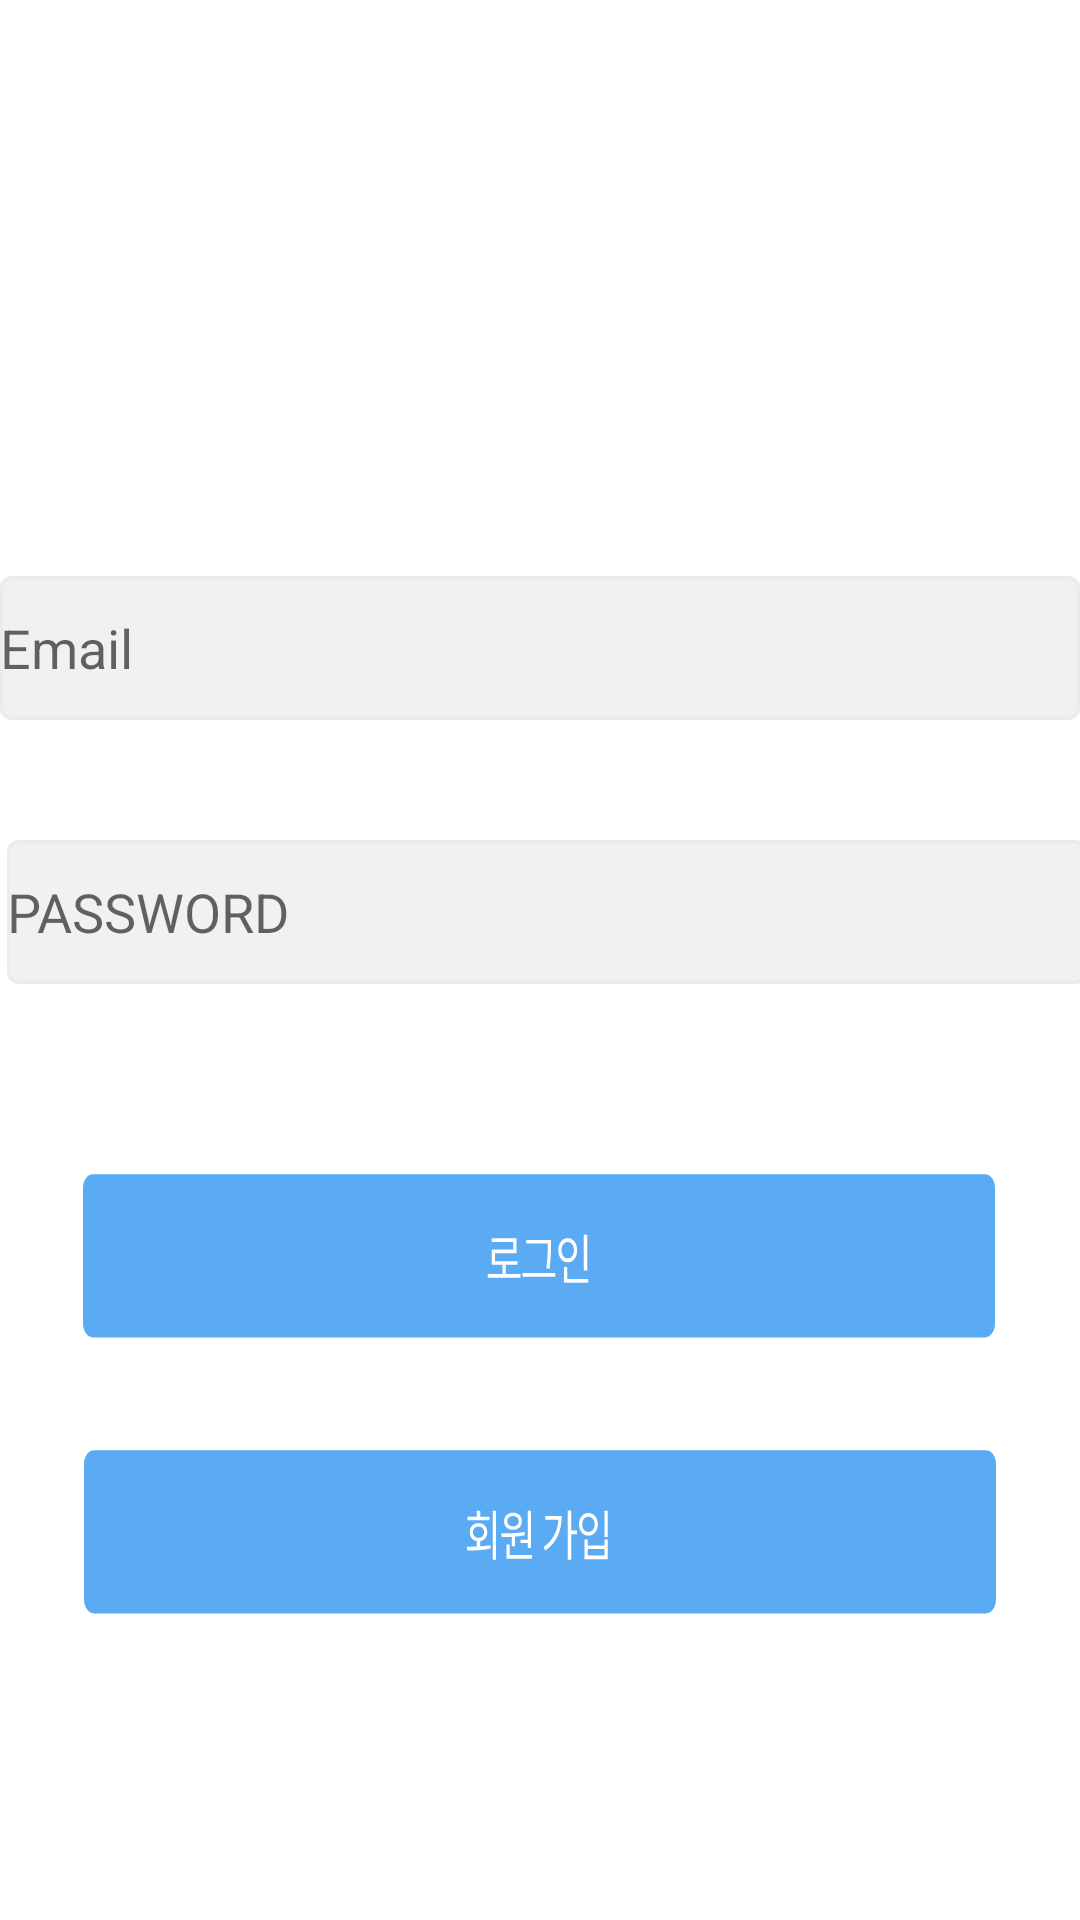

This screen was rendered from an Android layout file. Write that file and the resources it references.
<!-- AndroidManifest.xml: application theme Theme.Sns -->
<!-- res/layout/activity_signin.xml -->
<?xml version="1.0" encoding="utf-8"?>
<androidx.constraintlayout.widget.ConstraintLayout xmlns:android="http://schemas.android.com/apk/res/android"
    xmlns:app="http://schemas.android.com/apk/res-auto"
    xmlns:tools="http://schemas.android.com/tools"
    android:id="@+id/linearLayout"
    android:layout_width="match_parent"
    android:layout_height="match_parent">

    <EditText
        android:id="@+id/email"
        android:layout_width="wrap_content"
        android:layout_height="wrap_content"
        android:layout_marginTop="192dp"
        android:background="@drawable/textarea"
        android:ems="10"
        android:hint="Email"
        android:inputType="textEmailAddress"
        app:layout_constraintEnd_toEndOf="parent"
        app:layout_constraintHorizontal_bias="0.489"
        app:layout_constraintStart_toStartOf="parent"
        app:layout_constraintTop_toTopOf="parent" />

    <EditText
        android:id="@+id/pw"
        android:layout_width="wrap_content"
        android:layout_height="wrap_content"
        android:layout_marginStart="4dp"
        android:layout_marginTop="40dp"
        android:background="@drawable/textarea"
        android:ems="10"
        android:hint="PASSWORD"
        android:inputType="textPassword"
        android:minHeight="48dp"
        app:layout_constraintEnd_toEndOf="parent"
        app:layout_constraintHorizontal_bias="0.441"
        app:layout_constraintStart_toStartOf="parent"
        app:layout_constraintTop_toBottomOf="@+id/email" />

    <ImageButton
        android:id="@+id/signin"
        android:layout_width="314dp"
        android:layout_height="68dp"
        android:layout_marginTop="60dp"
        android:background="@drawable/signin_btn"
        app:layout_constraintEnd_toEndOf="parent"
        app:layout_constraintHorizontal_bias="0.494"
        app:layout_constraintStart_toStartOf="parent"
        app:layout_constraintTop_toBottomOf="@+id/pw" />

    <ImageButton
        android:id="@+id/signup"
        android:layout_width="314dp"
        android:layout_height="68dp"
        android:layout_marginTop="24dp"
        android:background="@drawable/signup_btn"
        app:layout_constraintEnd_toEndOf="parent"
        app:layout_constraintStart_toStartOf="parent"
        app:layout_constraintTop_toBottomOf="@+id/signin" />


</androidx.constraintlayout.widget.ConstraintLayout>
<!-- resources referenced by this layout -->
<resources>
  <!-- drawable signin_btn (drawable) -->
  <vector xmlns:android="http://schemas.android.com/apk/res/android"
      android:width="376dp"
      android:height="60dp"
      android:viewportWidth="376"
      android:viewportHeight="60">
      <group>
          <path
              android:fillColor="#FF5AAAF4"
              android:pathData="M6 7c0-2.21 1.79-4 4-4h356c2.21 0 4 1.79 4 4v40c0 2.21-1.79 4-4 4h-356c-2.21 0-4-1.79-4-4z"/>
      </group>
      <path
          android:fillColor="#FFFFFFFF"
          android:pathData="M167.54 32.37v1.1h13.1v-1.1h-13.1Zm5.86-3.1v3.56h1.32v-3.57h-1.32Zm-4.28-7.41v1.07h8.6v2.24h-8.55v3.97h1.31v-2.9h8.55v-4.38h-9.9Zm0.05 6.72v1.08h10.2v-1.08h-10.2Zm13.7-6.26v1.07h9.3v-1.07h-9.3Zm-1.41 9.71v1.1h13.07v-1.1h-13.07Zm10.01-9.71v1.44c0 1.8 0 3.95-0.57 6.91l1.33 0.13c0.54-3.12 0.54-5.18 0.54-7.04v-1.44h-1.3Zm14.42-1.52v10.56h1.34V20.8h-1.34Zm-7.95 13.04v1.09h9.73v-1.09h-9.73Zm0-3.57v3.94h1.31v-3.94h-1.31Zm1.53-8.48c-2.16 0-3.77 1.47-3.77 3.57 0 2.08 1.61 3.57 3.77 3.57s3.76-1.49 3.76-3.57c0-2.1-1.6-3.57-3.76-3.57Zm0 1.15c1.41 0 2.48 1 2.48 2.42 0 1.4-1.07 2.4-2.48 2.4-1.4 0-2.48-1-2.48-2.4 0-1.42 1.08-2.42 2.48-2.42Z"/>
  </vector>
  <!-- drawable textarea (drawable) -->
  <vector xmlns:android="http://schemas.android.com/apk/res/android"
      android:width="364dp"
      android:height="48dp"
      android:viewportWidth="364"
      android:viewportHeight="48">
      <path
          android:fillColor="#FFF1F1F1"
          android:strokeColor="#FFEBEBEB"
          android:strokeWidth="1"
          android:pathData="M0.5 4c0-1.93 1.57-3.5 3.5-3.5h356c1.93 0 3.5 1.57 3.5 3.5v40c0 1.93-1.57 3.5-3.5 3.5h-356c-1.93 0-3.5-1.57-3.5-3.5z"/>
  </vector>
  <style name="Theme.Sns" parent="Theme.MaterialComponents.DayNight.DarkActionBar">
          
          <item name="colorPrimary">@color/main_theme</item>
          <item name="colorPrimaryVariant">@color/main_theme</item>
          <item name="colorOnPrimary">@color/white</item>
          
          <item name="colorSecondary">@color/teal_200</item>
          <item name="colorSecondaryVariant">@color/teal_700</item>
          <item name="colorOnSecondary">@color/black</item>
          
          <item name="android:statusBarColor">?attr/colorPrimaryVariant</item>
          
          <item name="windowActionBar">false</item>
          <item name="windowNoTitle">true</item>
      </style>
  <color name="main_theme">#5AAAF4</color>
  <color name="white">#FFFFFFFF</color>
  <color name="teal_200">#FF03DAC5</color>
  <color name="teal_700">#FF018786</color>
  <color name="black">#FF000000</color>
</resources>
